Run: headless pygame with SDL's dummy video driver; simulated clock (each Clock.tick advances the game by its frame time, no real sleeping); random seed 0; keys injected as events and as key.get_pressed() state; no mouse input.
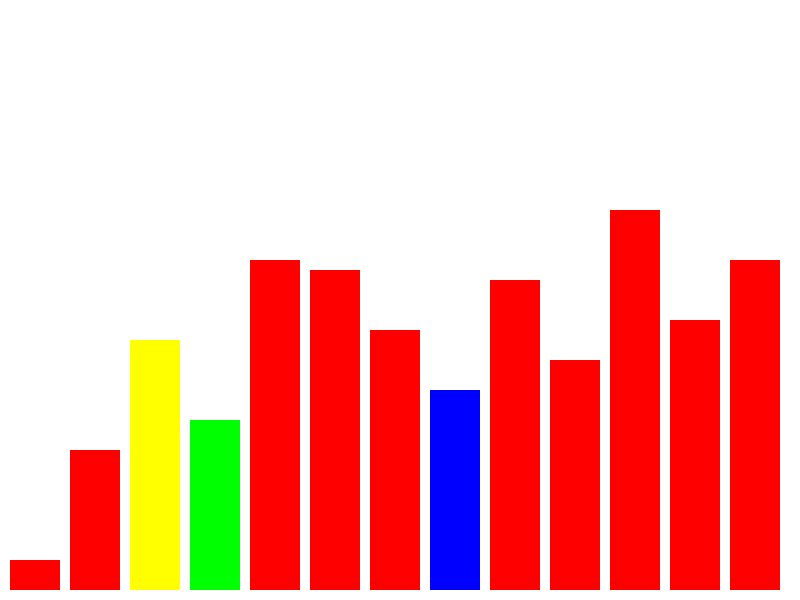
Frame 1 of 3 · flips 1–60 · no input
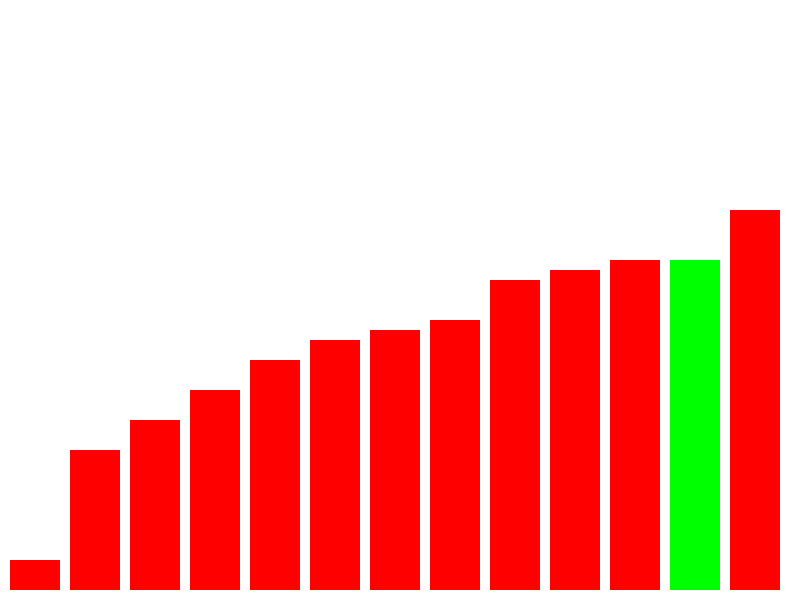
Frame 2 of 3 · flips 61–180 · tapped SPACE, RETURN · held RIGHT (→), D
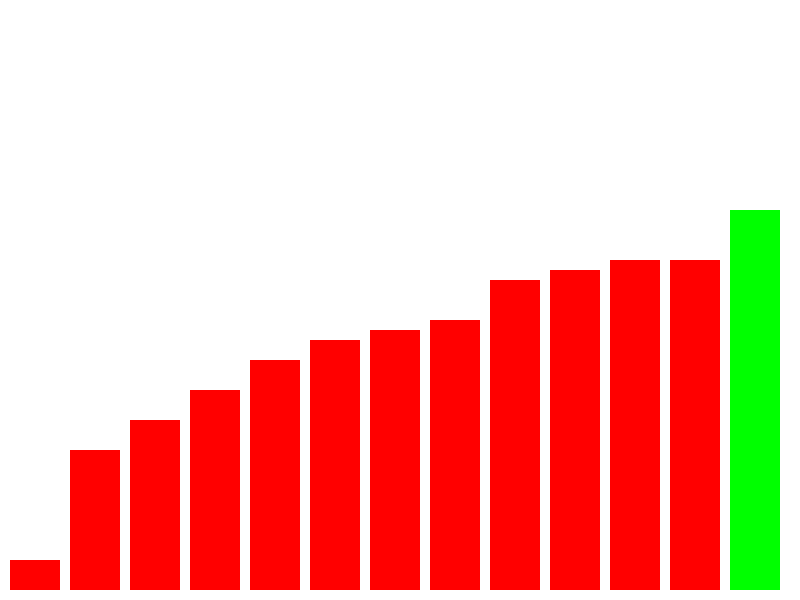
Frame 3 of 3 · flips 181–300 · held DOWN (↓), S

The pygame program that drew these frames:

import pygame
from random import randint
from time import sleep

pygame.init()
width, height = 800, 600
screen = pygame.display.set_mode((width, height))

WHITE = (255, 255, 255)
RED = (255, 0, 0)
GREEN = (0, 255, 0)
YELLOW = (255, 255, 0)
BLUE = (0, 0, 255)
RUNNING = True

class Number:
    def __init__(self, value):
        self.value = value
        self.color = RED

def generate_numbers(n, m):
    return [Number(randint(1, m)) for i in range(n)]

def generate_numbers_from_arr(arr):
    return [Number(i) for i in arr]

def Wait(time):
    for i in range(time//10):
        for event in pygame.event.get():
            if event.type == pygame.QUIT:
                running = False
        pygame.time.wait(10)

def update(numbers, waiting_time = 500):
    screen.fill(WHITE)
    x = 10
    y = height - 10
    for number in numbers:
        rect = pygame.Rect(x, y - 10*number.value, 50, 10*number.value)
        pygame.draw.rect(screen, number.color, rect)
        x += 60
    pygame.display.flip()
    Wait(waiting_time)


numbers = generate_numbers(13, 40)
while RUNNING:
    for i in range(0, len(numbers)):
        min_idx = i
        if i:
            numbers[i-1].color = RED 
        numbers[min_idx].color = YELLOW 
        update(numbers, 250)
        for j  in range(i+1, len(numbers)):
            numbers[j].color = BLUE
            update(numbers, 250)
            if numbers[j].value < numbers[min_idx].value:
                numbers[min_idx].color = RED if min_idx != i else YELLOW
                numbers[j].color = GREEN
                min_idx = j
            else:
                numbers[j].color = RED
            update(numbers)
        numbers[i].color = RED if i != min_idx else GREEN
        numbers[i], numbers[min_idx] = numbers[min_idx], numbers[i]
        update(numbers)
    Wait(5000)
    pygame.quit()
    





    
